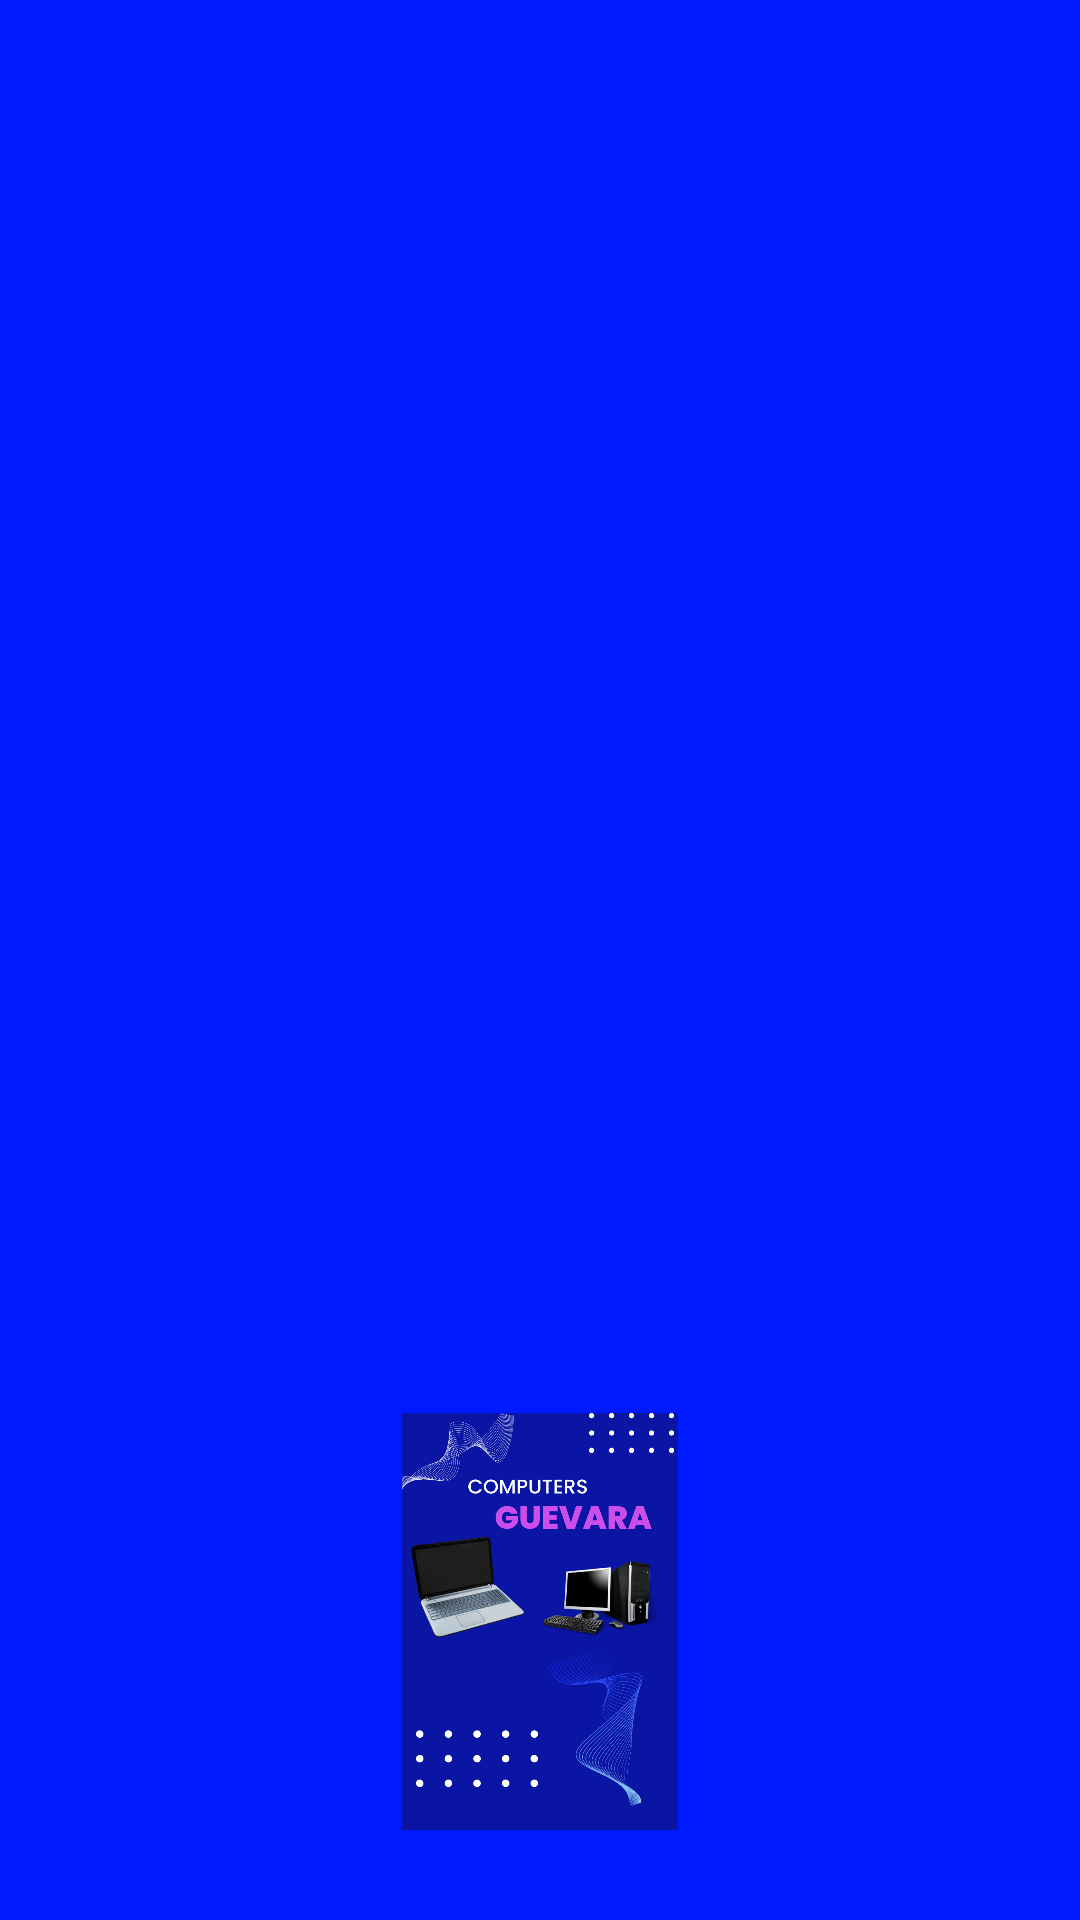

Write the Android layout XML for this screen, with the resource values it uses.
<!-- AndroidManifest.xml: application theme Theme.COMPUTERS_GUEVARA -->
<!-- res/layout/hea.xml -->
<?xml version="1.0" encoding="utf-8"?>
<LinearLayout xmlns:android="http://schemas.android.com/apk/res/android"
    xmlns:app="http://schemas.android.com/apk/res-auto"
    android:layout_width="match_parent"
    android:layout_height="200dp"
    android:background="@color/purple_500"
    android:gravity="bottom"
    android:padding="30dp">


    <ImageView
        android:id="@+id/imageView"
        android:layout_width="327dp"
        android:layout_height="139dp"
        android:layout_weight="1"
        app:srcCompat="@drawable/logoempresainicio" />
</LinearLayout>
<!-- resources referenced by this layout -->
<resources>
  <color name="purple_500">#001AFF</color>
  <!-- drawable logoempresainicio: png bitmap (drawable, 298543 bytes) -->
  <style name="Theme.COMPUTERS_GUEVARA" parent="Theme.MaterialComponents.Light.NoActionBar">
          
          <item name="colorPrimary">@color/purple_500</item>
          <item name="colorPrimaryVariant">@color/purple_700</item>
          <item name="colorOnPrimary">@color/white</item>
          
          <item name="colorSecondary">@color/teal_200</item>
          <item name="colorSecondaryVariant">@color/teal_700</item>
          <item name="colorOnSecondary">@color/black</item>
          
          <item name="android:statusBarColor">?attr/colorPrimaryVariant</item>
          
      </style>
  <color name="purple_700">#000000</color>
  <color name="white">#FFFFFFFF</color>
  <color name="teal_200">#FF03DAC5</color>
  <color name="teal_700">#FF018786</color>
  <color name="black">#FF000000</color>
</resources>
